Run: headless pygame with SDL's dummy video driver; simulated clock (each Clock.tick advances the game by its frame time, no real sleeping); random seed 0; keys injected as events and as key.get_pressed() state; no mouse input.
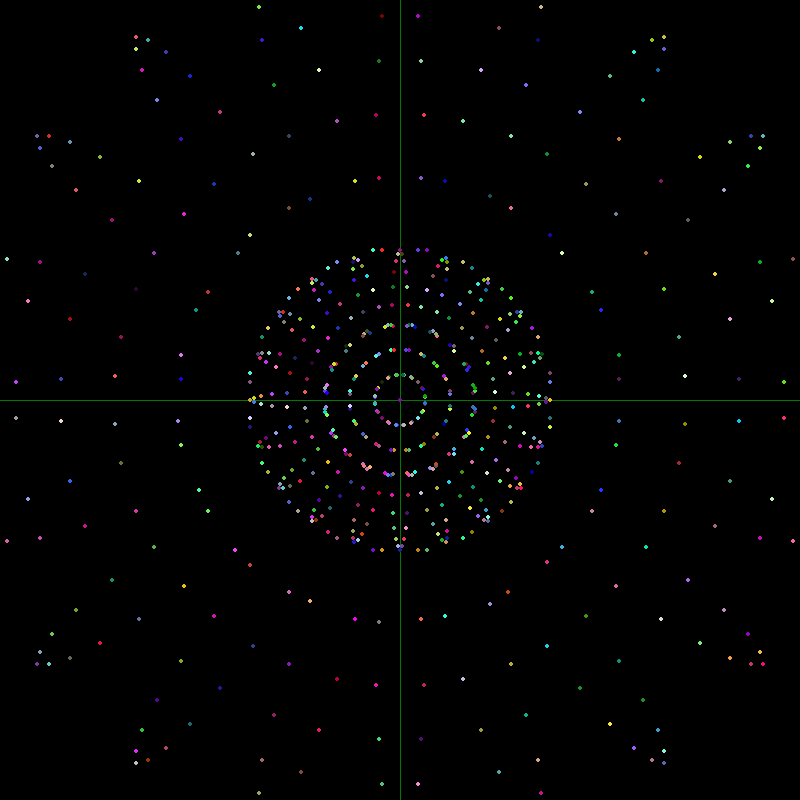
Frame 1 of 4 · flips 1–60 · no input
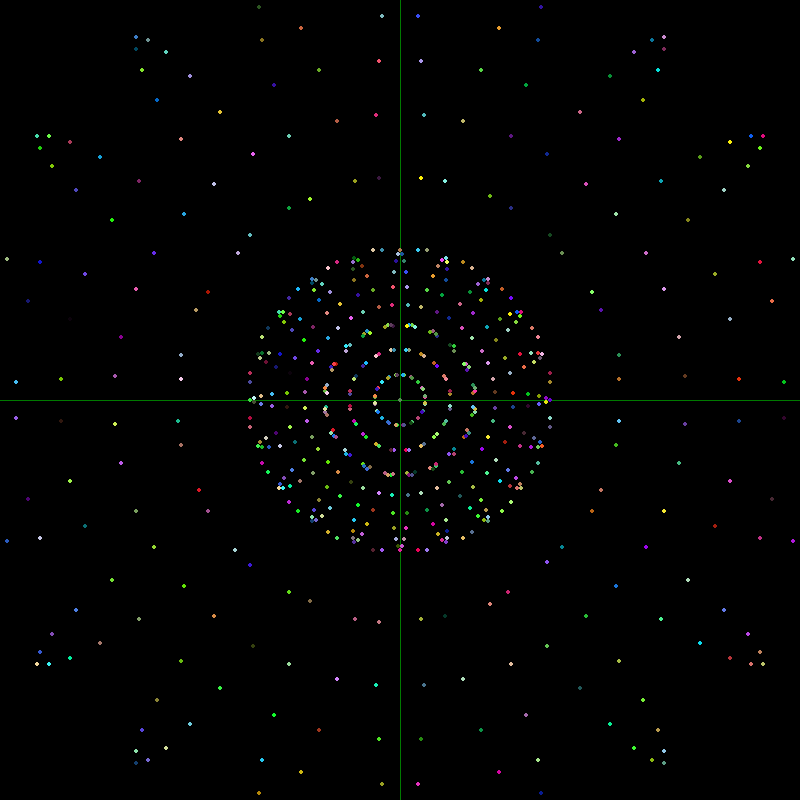
Frame 2 of 4 · flips 61–180 · tapped SPACE, RETURN · held RIGHT (→), D
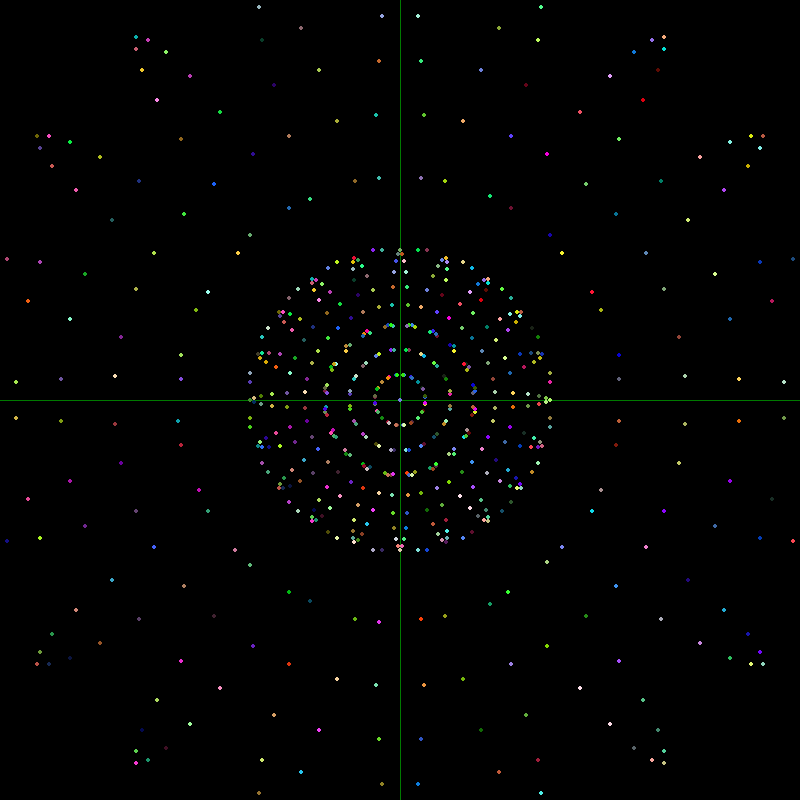
Frame 3 of 4 · flips 181–300 · held DOWN (↓), S
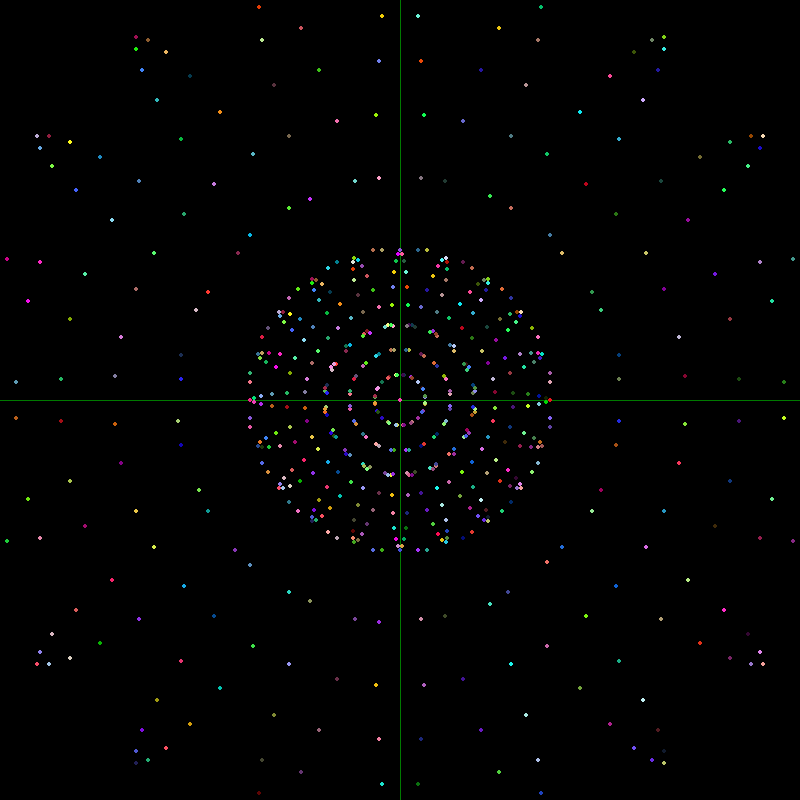
Frame 4 of 4 · flips 301–420 · held LEFT (←), A, UP (↑), W

The pygame program that drew these frames:

# encoding: UTF-8
# Autor: Carlos Pano Hernández
# Imprime número al revés

# encoding: UTF-8
# Autor: Roberto Martínez Román
# Muestra cómo utilizar pygame para escribir programas que dibujan en la pantalla

import pygame, math
from random import randint

# Dimensiones de la pantalla
ANCHO = 800
ALTO = 800
# Colores
BLANCO = (255, 255, 255)  # R,G,B en el rango [0,255]
VERDE = (0, 122, 0)
ROJO = (255, 0, 0)
NEGRO = (0, 0, 0)


def dibujarEjes(ventana):
    pygame.draw.line(ventana, VERDE, (ANCHO // 2, 0), (ALTO // 2, ALTO))
    pygame.draw.line(ventana, VERDE, (0, ANCHO // 2), (ANCHO, ALTO // 2))


def generarColor():
    return (randint(0, 255), randint(0, 255), randint(0, 255))


def dibujarFuncion(ventana):
    for angulo in range(0, 360):
        anguloRad = math.radians(angulo)
        radio = int(150 * math.cos(10 * anguloRad))
        x = int(radio * math.cos(anguloRad))
        y = int(radio * math.sin(anguloRad))
        colorAzar = generarColor()
        pygame.draw.circle(ventana, colorAzar, (ANCHO // 2 + x, ALTO // 2 - y), 2)
        pygame.draw.circle(ventana, colorAzar, (ANCHO // 2 + 3 * x, ALTO // 2 - 3 * y), 2)
        pygame.draw.circle(ventana, colorAzar, (ANCHO // 2 + 3 * x, ALTO // 2 - 3 * y), 2)


def dibujar():
    # Ejemplo del uso de pygame
    pygame.init()  # Inicializa pygame
    ventana = pygame.display.set_mode((ANCHO, ALTO))  # Crea la ventana de dibujo
    reloj = pygame.time.Clock()  # Para limitar los fps
    termina = False  # Bandera para saber si termina la ejecución

    while not termina:
        # Procesa los eventos que recibe
        for evento in pygame.event.get():
            if evento.type == pygame.QUIT:  # El usuario hizo click en el botón de salir
                termina = True

        # Borrar pantalla
        ventana.fill(NEGRO)

        # Dibujar, aquí haces todos los trazos que requieras
        dibujarEjes(ventana)
        dibujarFuncion(ventana)

        pygame.display.flip()  # Actualiza trazos
        reloj.tick(40)  # 40 fps

    pygame.quit()  # termina pygame


def invertirNumero(n):
    invertido = 0
    while n >= 10:
        digitoDerecha = n % 10
        invertido = invertido * 10 + digitoDerecha
        n = n // 10

    invertido = invertido * 10 + n

    return invertido


def main():
    dibujar()
    print(invertirNumero(123))


main()
